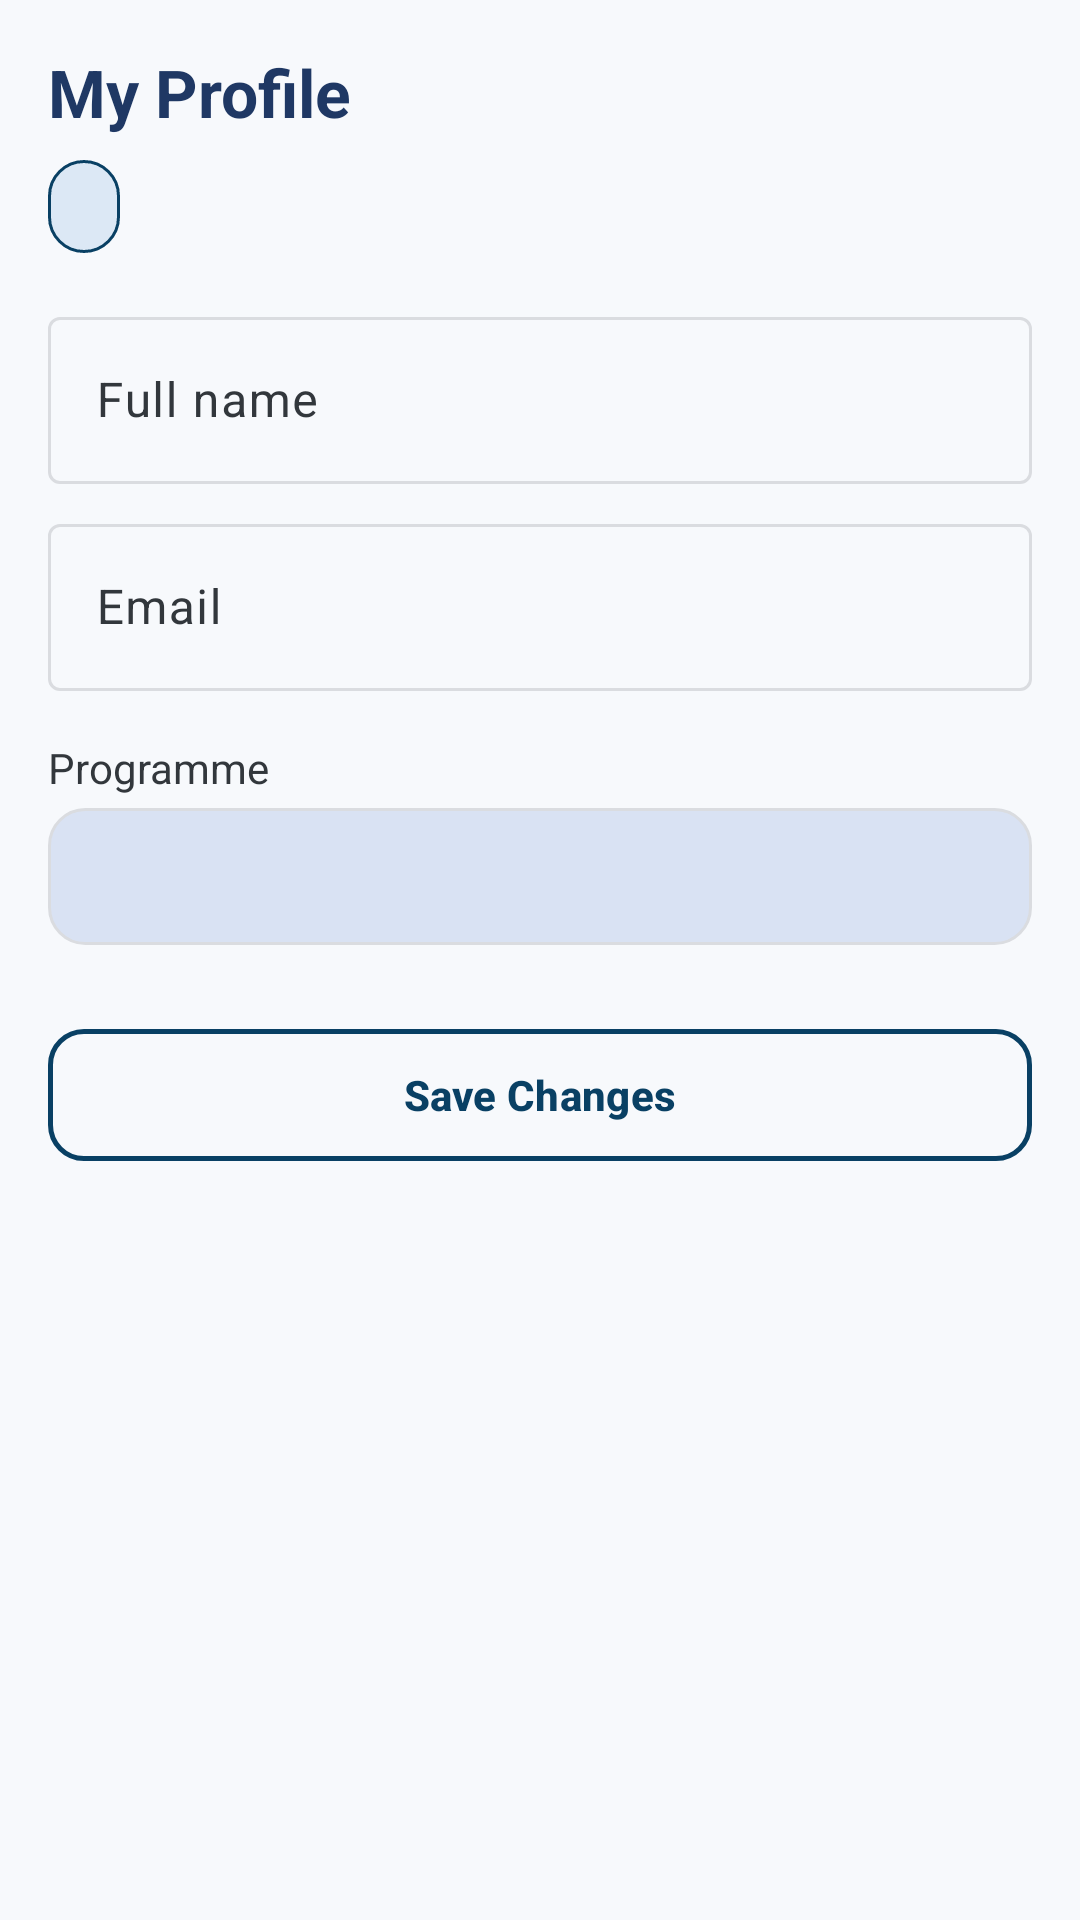

The Android layout XML behind this screen, and the referenced resources:
<!-- AndroidManifest.xml: application theme Theme.UniLib -->
<!-- res/layout/activity_profile.xml -->
<?xml version="1.0" encoding="utf-8"?>
<ScrollView xmlns:android="http://schemas.android.com/apk/res/android"
    xmlns:app="http://schemas.android.com/apk/res-auto"
    android:layout_width="match_parent"
    android:layout_height="match_parent"
    android:background="@color/unilib_surface"
    android:fillViewport="true">

    <LinearLayout
        android:layout_width="match_parent"
        android:layout_height="wrap_content"
        android:orientation="vertical"
        android:padding="@dimen/spacing_m">

        <TextView
            android:layout_width="match_parent"
            android:layout_height="wrap_content"
            android:text="My Profile"
            android:textColor="@color/unilib_primary"
            android:textSize="@dimen/text_heading"
            android:textStyle="bold" />

        <TextView
            android:id="@+id/tvRole"
            android:layout_width="wrap_content"
            android:layout_height="wrap_content"
            android:layout_marginTop="@dimen/spacing_s"
            android:background="@drawable/bg_role_chip"
            android:paddingHorizontal="12dp"
            android:paddingVertical="6dp"
            android:textColor="@color/unilib_primary"
            android:textSize="@dimen/text_secondary"
            android:textStyle="bold" />

        <com.google.android.material.textfield.TextInputLayout
            android:id="@+id/tilName"
            android:layout_width="match_parent"
            android:layout_height="wrap_content"
            android:layout_marginTop="@dimen/spacing_m"
            android:hint="@string/hint_name">

            <com.google.android.material.textfield.TextInputEditText
                android:id="@+id/etName"
                android:layout_width="match_parent"
                android:layout_height="wrap_content"
                android:autofillHints="name"
                android:imeOptions="actionNext"
                android:inputType="textPersonName|textCapWords"
                android:maxLines="1" />
        </com.google.android.material.textfield.TextInputLayout>

        <com.google.android.material.textfield.TextInputLayout
            android:id="@+id/tilEmail"
            android:layout_width="match_parent"
            android:layout_height="wrap_content"
            android:layout_marginTop="@dimen/spacing_s"
            android:hint="@string/hint_email">

            <com.google.android.material.textfield.TextInputEditText
                android:id="@+id/etEmail"
                android:layout_width="match_parent"
                android:layout_height="wrap_content"
                android:autofillHints="emailAddress"
                android:imeOptions="actionDone"
                android:inputType="textEmailAddress"
                android:maxLines="1" />
        </com.google.android.material.textfield.TextInputLayout>

        <TextView
            android:id="@+id/tvProgramLabel"
            android:layout_width="wrap_content"
            android:layout_height="wrap_content"
            android:layout_marginTop="@dimen/spacing_m"
            android:text="@string/label_program"
            android:textColor="@color/unilib_text_secondary"
            android:textSize="@dimen/text_secondary" />

        <TextView
            android:id="@+id/tvProgram"
            android:layout_width="match_parent"
            android:layout_height="wrap_content"
            android:layout_marginTop="4dp"
            android:background="@drawable/bg_section_header"
            android:padding="12dp"
            android:textColor="@color/unilib_primary"
            android:textSize="@dimen/text_body"
            android:textStyle="bold" />

        
        <LinearLayout
            android:id="@+id/layoutLecturerSection"
            android:layout_width="match_parent"
            android:layout_height="wrap_content"
            android:layout_marginTop="@dimen/spacing_m"
            android:orientation="vertical"
            android:visibility="gone">

            <TextView
                style="@style/UniLib.SectionHeader"
                android:layout_width="match_parent"
                android:layout_height="wrap_content"
                android:text="Programmes You Teach" />

            <TextView
                android:layout_width="match_parent"
                android:layout_height="wrap_content"
                android:layout_marginTop="4dp"
                android:text="Select all programmes where you teach course units:"
                android:textColor="@color/unilib_text_secondary"
                android:textSize="12sp" />

            <LinearLayout
                android:id="@+id/layoutTeachingCheckboxContainer"
                android:layout_width="match_parent"
                android:layout_height="wrap_content"
                android:layout_marginTop="8dp"
                android:orientation="vertical" />
        </LinearLayout>

        <com.google.android.material.button.MaterialButton
            android:id="@+id/btnSave"
            style="@style/UniLib.Button.Outlined"
            android:layout_width="match_parent"
            android:layout_height="52dp"
            android:layout_marginTop="@dimen/spacing_l"
            android:text="Save Changes" />

        <ProgressBar
            android:id="@+id/progress"
            android:layout_width="wrap_content"
            android:layout_height="wrap_content"
            android:layout_gravity="center_horizontal"
            android:layout_marginTop="@dimen/spacing_s"
            android:visibility="gone" />
    </LinearLayout>
</ScrollView>
<!-- resources referenced by this layout -->
<resources>
  <color name="unilib_primary">#1F3864</color>
  <color name="unilib_surface">#F7F9FC</color>
  <color name="unilib_text_secondary">#32373C</color>
  <dimen name="spacing_l">24dp</dimen>
  <dimen name="spacing_m">16dp</dimen>
  <dimen name="spacing_s">8dp</dimen>
  <dimen name="text_body">16sp</dimen>
  <dimen name="text_heading">22sp</dimen>
  <dimen name="text_secondary">14sp</dimen>
  <!-- drawable bg_role_chip (drawable) -->
  <?xml version="1.0" encoding="utf-8"?>
  <shape xmlns:android="http://schemas.android.com/apk/res/android"
      android:shape="rectangle">
      <solid android:color="@color/unilib_accent_container" />
      <corners android:radius="12dp" />
      <stroke
          android:width="1dp"
          android:color="@color/unilib_accent" />
  </shape>
  <!-- drawable bg_section_header (drawable) -->
  <?xml version="1.0" encoding="utf-8"?>
  <shape xmlns:android="http://schemas.android.com/apk/res/android"
      android:shape="rectangle">
      <solid android:color="@color/unilib_primary_container" />
      <corners android:radius="12dp" />
      <stroke
          android:width="1dp"
          android:color="@color/unilib_divider" />
  </shape>
  <string name="hint_email">Email</string>
  <string name="hint_name">Full name</string>
  <string name="label_program">Programme</string>
  <style name="UniLib.Button.Outlined" parent="Widget.Material3.Button.OutlinedButton">
          <item name="android:textColor">@color/unilib_accent</item>
          <item name="android:textSize">@dimen/text_secondary</item>
          <item name="android:textStyle">bold</item>
          <item name="strokeColor">@color/unilib_accent</item>
          <item name="strokeWidth">1.5dp</item>
          <item name="cornerRadius">12dp</item>
      </style>
  <style name="UniLib.SectionHeader" parent="">
          <item name="android:layout_width">match_parent</item>
          <item name="android:layout_height">wrap_content</item>
          <item name="android:background">@drawable/bg_section_header</item>
          <item name="android:gravity">center_vertical</item>
          <item name="android:paddingHorizontal">12dp</item>
          <item name="android:paddingVertical">10dp</item>
          <item name="android:textColor">@color/unilib_primary</item>
          <item name="android:textSize">@dimen/text_body</item>
          <item name="android:textStyle">bold</item>
      </style>
  <style name="Theme.UniLib" parent="Base.Theme.UniLib" />
  <color name="unilib_accent_container">#DCE8F5</color>
  <color name="unilib_accent">#094064</color>
  <color name="unilib_primary_container">#D9E2F3</color>
  <color name="unilib_divider">#DADCE0</color>
  <color name="unilib_on_container">#12294D</color>
  <color name="unilib_text">#1C1B1F</color>
  <color name="unilib_card">#FFFFFF</color>
  <color name="unilib_error">#8F1E19</color>
  <color name="unilib_error_container">#F9DEDC</color>
</resources>
